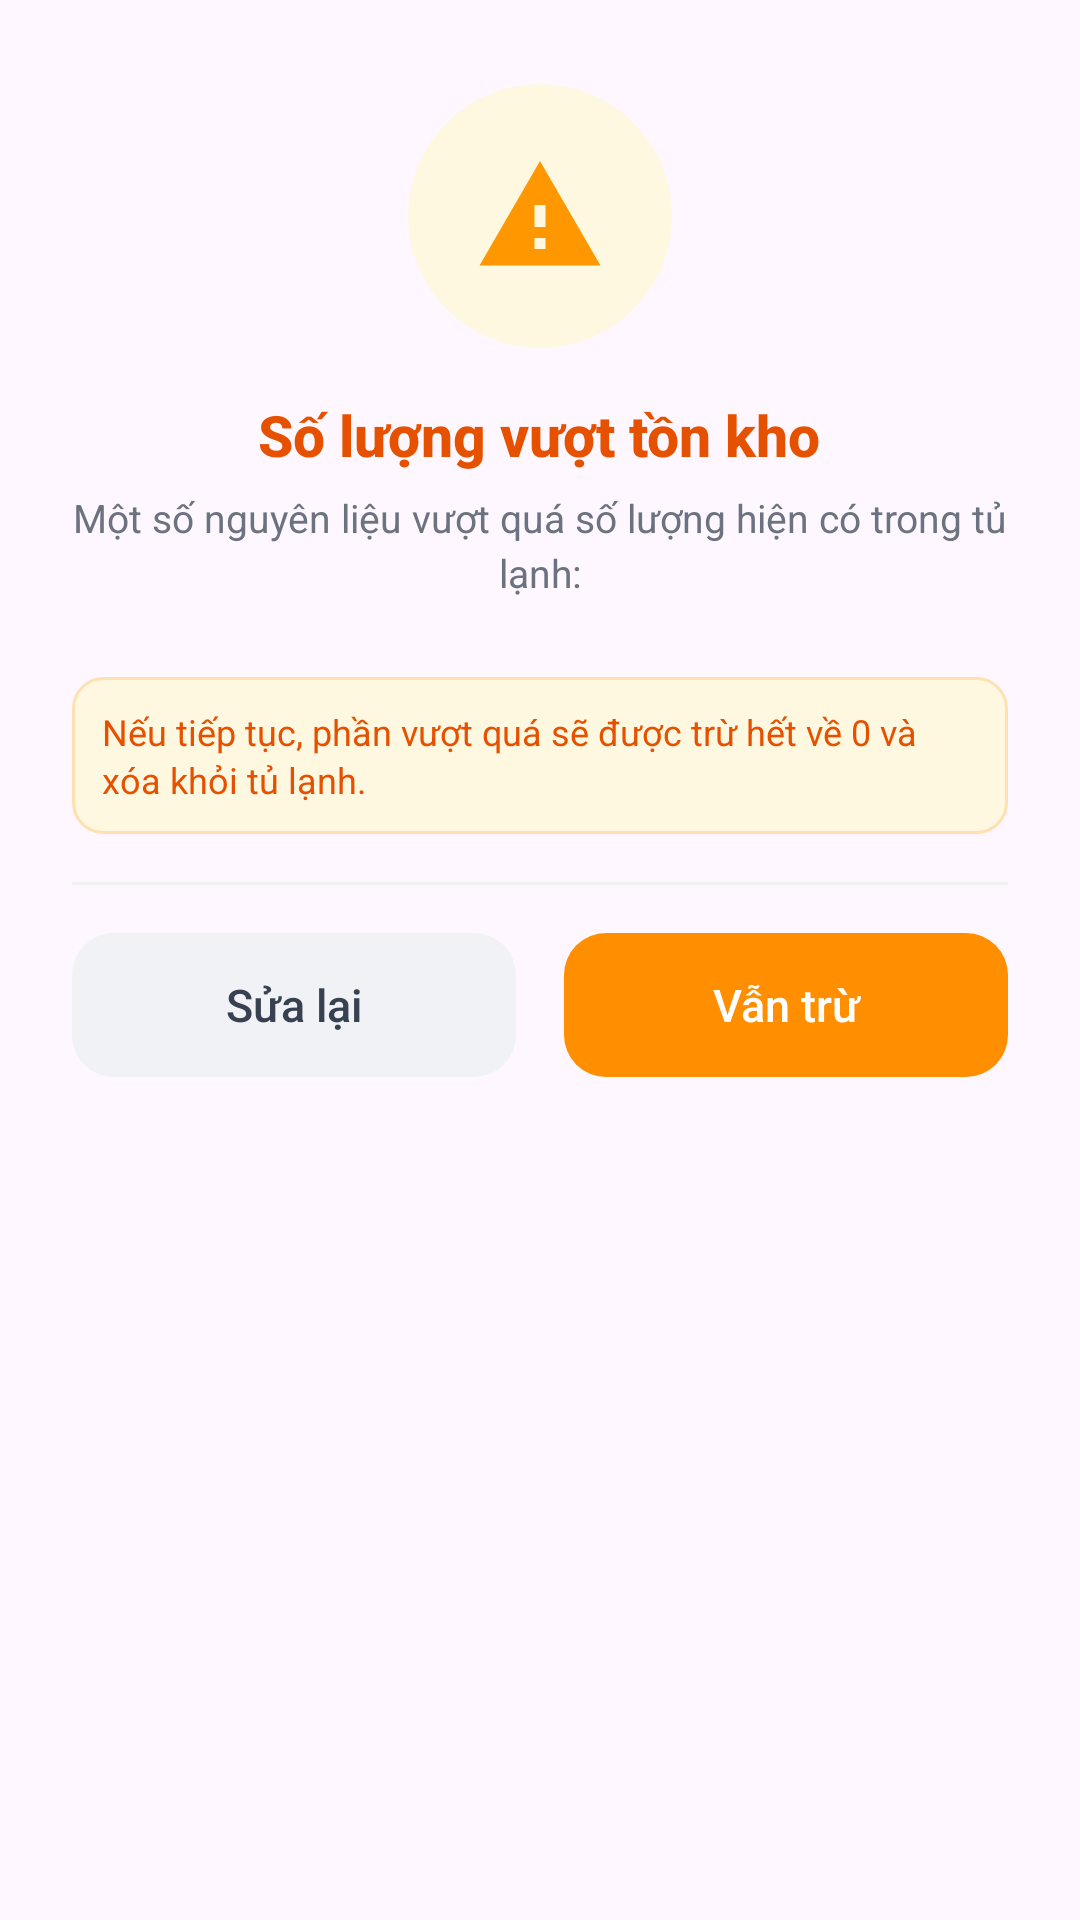

Android layout source for this screen:
<!-- AndroidManifest.xml: application theme Theme.PantrySmart -->
<!-- res/layout/dialog_ingredient_warning.xml -->
<?xml version="1.0" encoding="utf-8"?>
<LinearLayout xmlns:android="http://schemas.android.com/apk/res/android"
    android:layout_width="match_parent"
    android:layout_height="wrap_content"
    android:background="@drawable/bg_dialog_exit"
    android:gravity="center_horizontal"
    android:orientation="vertical"
    android:paddingHorizontal="24dp"
    android:paddingTop="28dp"
    android:paddingBottom="20dp">

    
    <FrameLayout
        android:layout_width="88dp"
        android:layout_height="88dp"
        android:background="@drawable/bg_warning_icon_circle">

        <ImageView
            android:layout_width="44dp"
            android:layout_height="44dp"
            android:layout_gravity="center"
            android:src="@drawable/ic_toast_alert"
            android:importantForAccessibility="no" />
    </FrameLayout>

    
    <TextView
        android:layout_width="wrap_content"
        android:layout_height="wrap_content"
        android:layout_marginTop="16dp"
        android:fontFamily="sans-serif-medium"
        android:text="Số lượng vượt tồn kho"
        android:textColor="#E65100"
        android:textSize="19sp"
        android:textStyle="bold" />

    
    <TextView
        android:id="@+id/tvWarningDesc"
        android:layout_width="wrap_content"
        android:layout_height="wrap_content"
        android:layout_marginTop="6dp"
        android:gravity="center"
        android:lineSpacingExtra="3dp"
        android:text="Một số nguyên liệu vượt quá số lượng hiện có trong tủ lạnh:"
        android:textColor="#6B7280"
        android:textSize="13sp" />

    
    <ScrollView
        android:layout_width="match_parent"
        android:layout_height="wrap_content"
        android:layout_marginTop="14dp"
        android:maxHeight="200dp"
        android:fadeScrollbars="true">

        <LinearLayout
            android:id="@+id/llWarningItems"
            android:layout_width="match_parent"
            android:layout_height="wrap_content"
            android:orientation="vertical" />
    </ScrollView>

    
    <TextView
        android:layout_width="match_parent"
        android:layout_height="wrap_content"
        android:layout_marginTop="12dp"
        android:background="@drawable/bg_warning_item_row"
        android:drawablePadding="8dp"
        android:fontFamily="sans-serif"
        android:gravity="center_vertical"
        android:lineSpacingExtra="2dp"
        android:padding="10dp"
        android:text="Nếu tiếp tục, phần vượt quá sẽ được trừ hết về 0 và xóa khỏi tủ lạnh."
        android:textColor="#E65100"
        android:textSize="12sp" />

    
    <View
        android:layout_width="match_parent"
        android:layout_height="1dp"
        android:layout_marginTop="16dp"
        android:background="#F0F0F0" />

    
    <LinearLayout
        android:layout_width="match_parent"
        android:layout_height="wrap_content"
        android:layout_marginTop="16dp"
        android:orientation="horizontal">

        
        <TextView
            android:id="@+id/btnWarningCancel"
            android:layout_width="0dp"
            android:layout_height="48dp"
            android:layout_marginEnd="8dp"
            android:layout_weight="1"
            android:background="@drawable/bg_btn_exit_cancel"
            android:fontFamily="sans-serif-medium"
            android:gravity="center"
            android:text="Sửa lại"
            android:textColor="#374151"
            android:textSize="15sp" />

        
        <TextView
            android:id="@+id/btnWarningConfirm"
            android:layout_width="0dp"
            android:layout_height="48dp"
            android:layout_marginStart="8dp"
            android:layout_weight="1"
            android:background="@drawable/bg_btn_warning_confirm"
            android:fontFamily="sans-serif-medium"
            android:gravity="center"
            android:text="Vẫn trừ"
            android:textColor="#FFFFFF"
            android:textSize="15sp" />
    </LinearLayout>

</LinearLayout>
<!-- resources referenced by this layout -->
<resources>
  <!-- drawable bg_btn_exit_cancel (drawable) -->
  <?xml version="1.0" encoding="utf-8"?>
  <ripple xmlns:android="http://schemas.android.com/apk/res/android"
      android:color="#20000000">
      <item>
          <shape android:shape="rectangle">
              <solid android:color="#F0F2F5" />
              <corners android:radius="14dp" />
          </shape>
      </item>
  </ripple>
  <!-- drawable bg_btn_warning_confirm (drawable) -->
  <?xml version="1.0" encoding="utf-8"?>
  <ripple xmlns:android="http://schemas.android.com/apk/res/android"
      android:color="#20000000">
      <item>
          <shape android:shape="rectangle">
              <solid android:color="#FF8F00" />
              <corners android:radius="14dp" />
          </shape>
      </item>
  </ripple>
  <!-- drawable bg_warning_icon_circle (drawable) -->
  <?xml version="1.0" encoding="utf-8"?>
  <shape xmlns:android="http://schemas.android.com/apk/res/android"
      android:shape="oval">
      <solid android:color="#FFF8E1" />
      <size
          android:width="88dp"
          android:height="88dp" />
  </shape>
  <!-- drawable bg_warning_item_row (drawable) -->
  <?xml version="1.0" encoding="utf-8"?>
  <shape xmlns:android="http://schemas.android.com/apk/res/android"
      android:shape="rectangle">
      <solid android:color="#FFF8E1" />
      <corners android:radius="10dp" />
      <stroke
          android:width="1dp"
          android:color="#FFE0B2" />
  </shape>
  <!-- drawable ic_toast_alert (drawable) -->
  <vector xmlns:android="http://schemas.android.com/apk/res/android"
      android:width="24dp"
      android:height="24dp"
      android:viewportWidth="24.0"
      android:viewportHeight="24.0">
      <path
          android:fillColor="#FF9800"
          android:pathData="M1,21h22L12,2 1,21zM13,18h-2v-2h2v2zM13,14h-2v-4h2v4z"/>
  </vector>
  <style name="Theme.PantrySmart" parent="Base.Theme.PantrySmart" />
  <style name="Base.Theme.PantrySmart" parent="Theme.Material3.DayNight.NoActionBar">
          
          
      </style>
</resources>
